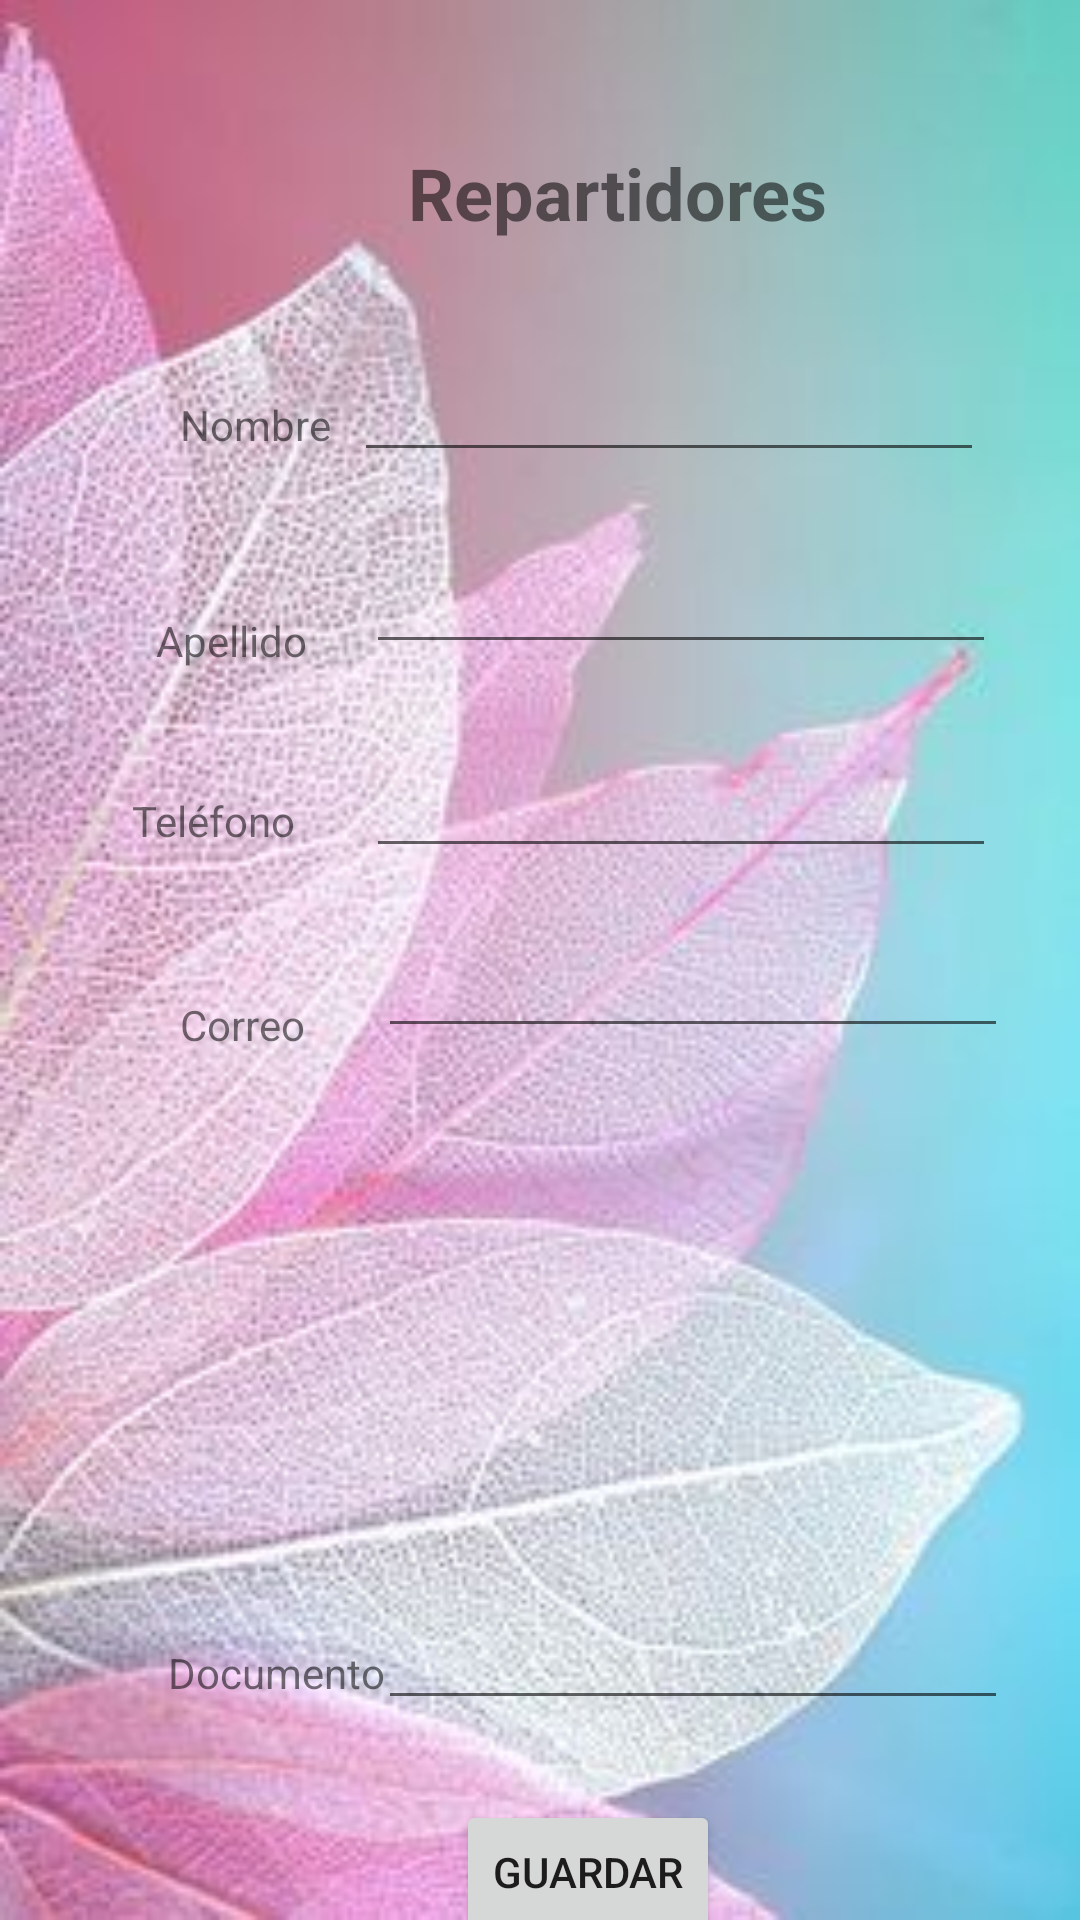

Write the Android layout XML for this screen, with the resource values it uses.
<!-- AndroidManifest.xml: application theme Theme.PDM_2022_I_P3_EQUIPO4 -->
<!-- res/layout/activity_repartidores.xml -->
<?xml version="1.0" encoding="utf-8"?>
<androidx.constraintlayout.widget.ConstraintLayout xmlns:android="http://schemas.android.com/apk/res/android"
    xmlns:app="http://schemas.android.com/apk/res-auto"
    xmlns:tools="http://schemas.android.com/tools"
    android:layout_width="match_parent"
    android:layout_height="match_parent"
    android:background="@drawable/flor"
    tools:context=".Repartidores">

    <Spinner
        android:id="@+id/spnSexoRepartidor"
        android:layout_width="217dp"
        android:layout_height="36dp"
        android:layout_marginStart="176dp"
        android:layout_marginTop="388dp"
        app:layout_constraintStart_toStartOf="parent"
        app:layout_constraintTop_toTopOf="parent" />

    <TextView
        android:id="@+id/textView28"
        android:layout_width="wrap_content"
        android:layout_height="wrap_content"
        android:layout_marginStart="136dp"
        android:layout_marginTop="48dp"
        android:text="Repartidores"
        android:textSize="24sp"
        android:textStyle="bold"
        app:layout_constraintStart_toStartOf="parent"
        app:layout_constraintTop_toTopOf="parent" />

    <EditText
        android:id="@+id/txtApellidoRepartidor"
        android:layout_width="wrap_content"
        android:layout_height="wrap_content"
        android:layout_marginTop="180dp"
        android:layout_marginEnd="28dp"
        android:ems="10"
        android:inputType="textPersonName"
        app:layout_constraintEnd_toEndOf="parent"
        app:layout_constraintTop_toTopOf="parent" />

    <TextView
        android:id="@+id/txvApellidoRepartidor"
        android:layout_width="wrap_content"
        android:layout_height="wrap_content"
        android:layout_marginStart="52dp"
        android:layout_marginTop="204dp"
        android:text="Apellido"
        app:layout_constraintStart_toStartOf="parent"
        app:layout_constraintTop_toTopOf="parent" />

    <Button
        android:id="@+id/btnGuardarRepartidores"
        android:layout_width="wrap_content"
        android:layout_height="wrap_content"
        android:layout_marginStart="152dp"
        android:layout_marginTop="600dp"
        android:text="Guardar"
        app:layout_constraintStart_toStartOf="parent"
        app:layout_constraintTop_toTopOf="parent" />

    <TextView
        android:id="@+id/txvDocumentoRepartidor"
        android:layout_width="wrap_content"
        android:layout_height="wrap_content"
        android:layout_marginStart="56dp"
        android:layout_marginTop="548dp"
        android:text="Documento"
        app:layout_constraintStart_toStartOf="parent"
        app:layout_constraintTop_toTopOf="parent" />

    <EditText
        android:id="@+id/txtDocumentoRepartidor"
        android:layout_width="wrap_content"
        android:layout_height="wrap_content"
        android:layout_marginTop="532dp"
        android:layout_marginEnd="24dp"
        android:ems="10"
        android:inputType="textPersonName"
        app:layout_constraintEnd_toEndOf="parent"
        app:layout_constraintTop_toTopOf="parent" />

    <Button
        android:id="@+id/btnMostrarRepartidor"
        android:layout_width="wrap_content"
        android:layout_height="wrap_content"
        android:layout_marginTop="664dp"
        android:layout_marginEnd="92dp"
        android:text="Mostrar Repartidor"
        app:layout_constraintEnd_toEndOf="parent"
        app:layout_constraintTop_toTopOf="parent" />

    <TextView
        android:id="@+id/txvNombreRepartidor"
        android:layout_width="wrap_content"
        android:layout_height="wrap_content"
        android:layout_marginStart="60dp"
        android:layout_marginTop="132dp"
        android:text="Nombre "
        app:layout_constraintStart_toStartOf="parent"
        app:layout_constraintTop_toTopOf="parent" />

    <EditText
        android:id="@+id/txtNombreRepartidor"
        android:layout_width="wrap_content"
        android:layout_height="wrap_content"
        android:layout_marginTop="116dp"
        android:layout_marginEnd="32dp"
        android:ems="10"
        android:inputType="textPersonName"
        app:layout_constraintEnd_toEndOf="parent"
        app:layout_constraintTop_toTopOf="parent" />

    <EditText
        android:id="@+id/txtTelefonoRepartidor"
        android:layout_width="wrap_content"
        android:layout_height="wrap_content"
        android:layout_marginTop="248dp"
        android:layout_marginEnd="28dp"
        android:ems="10"
        android:inputType="number"
        app:layout_constraintEnd_toEndOf="parent"
        app:layout_constraintTop_toTopOf="parent" />

    <TextView
        android:id="@+id/txvTelefonoRepartidor"
        android:layout_width="wrap_content"
        android:layout_height="wrap_content"
        android:layout_marginStart="44dp"
        android:layout_marginTop="264dp"
        android:text="Teléfono"
        app:layout_constraintStart_toStartOf="parent"
        app:layout_constraintTop_toTopOf="parent" />

    <TextView
        android:id="@+id/txvCorreoRepartidor"
        android:layout_width="wrap_content"
        android:layout_height="wrap_content"
        android:layout_marginStart="60dp"
        android:layout_marginTop="332dp"
        android:text="Correo "
        app:layout_constraintStart_toStartOf="parent"
        app:layout_constraintTop_toTopOf="parent" />

    <EditText
        android:id="@+id/txtCorreoRepartidor"
        android:layout_width="wrap_content"
        android:layout_height="wrap_content"
        android:layout_marginTop="308dp"
        android:layout_marginEnd="24dp"
        android:ems="10"
        android:inputType="textPersonName"
        app:layout_constraintEnd_toEndOf="parent"
        app:layout_constraintTop_toTopOf="parent" />

    <Spinner
        android:id="@+id/spnTipoDocumentoRepartidor"
        android:layout_width="217dp"
        android:layout_height="36dp"
        android:layout_marginStart="176dp"
        android:layout_marginTop="456dp"
        app:layout_constraintStart_toStartOf="parent"
        app:layout_constraintTop_toTopOf="parent" />
</androidx.constraintlayout.widget.ConstraintLayout>
<!-- resources referenced by this layout -->
<resources>
  <!-- drawable flor: jpg bitmap (drawable, 20848 bytes) -->
  <style name="Theme.PDM_2022_I_P3_EQUIPO4" parent="Theme.MaterialComponents.DayNight.DarkActionBar">
          
          <item name="colorPrimary">@color/purple_500</item>
          <item name="colorPrimaryVariant">@color/purple_700</item>
          <item name="colorOnPrimary">@color/white</item>
          
          <item name="colorSecondary">@color/teal_200</item>
          <item name="colorSecondaryVariant">@color/teal_700</item>
          <item name="colorOnSecondary">@color/black</item>
          
          <item name="android:statusBarColor" tools:targetApi="l">?attr/colorPrimaryVariant</item>
          
      </style>
  <color name="purple_500">#7b5900</color>
  <color name="purple_700">#644800</color>
  <color name="white">#FFFFFFFF</color>
  <color name="teal_200">#FF03DAC5</color>
  <color name="teal_700">#FF018786</color>
  <color name="black">#FF000000</color>
</resources>
